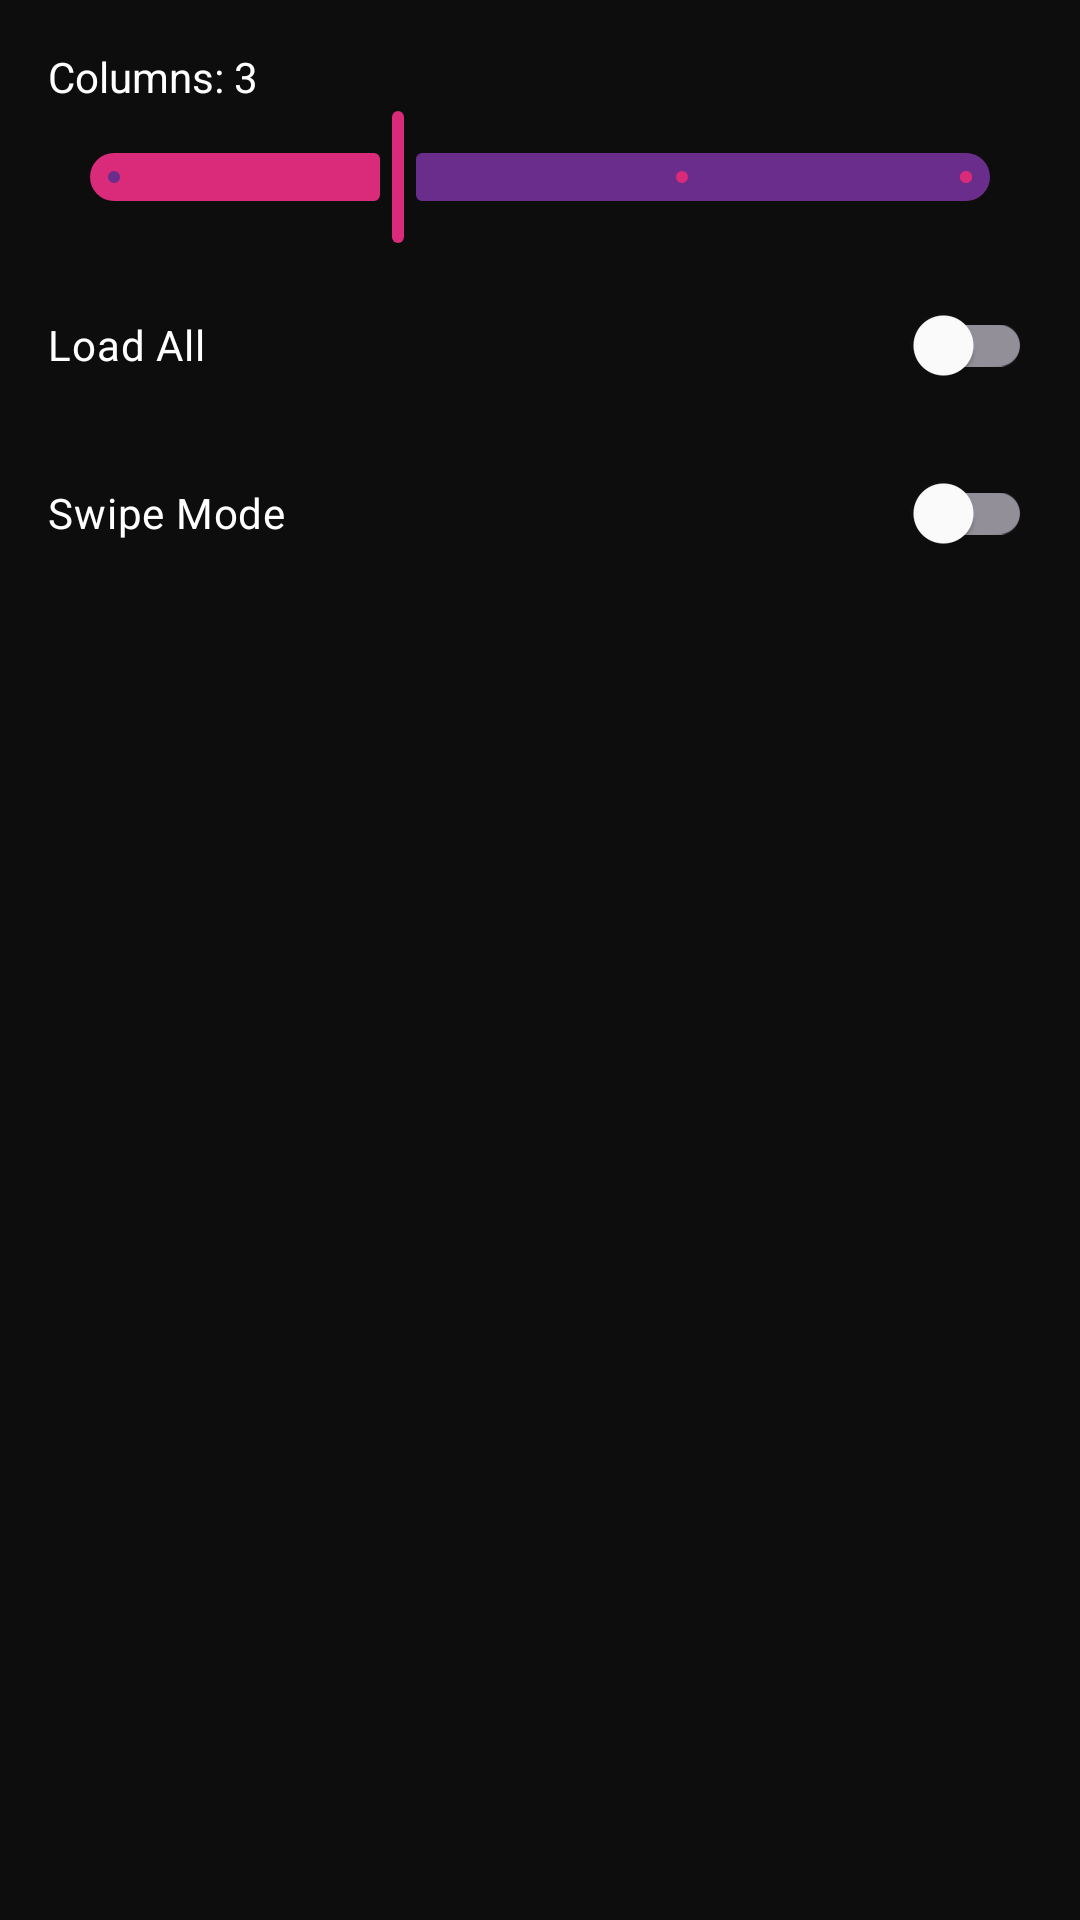

Reconstruct the res/layout file that produces this screen, plus the resources it refers to.
<!-- AndroidManifest.xml: application theme Theme.Vaults -->
<!-- res/layout/dialog_gallery_settings.xml -->
<?xml version="1.0" encoding="utf-8"?>
<LinearLayout xmlns:android="http://schemas.android.com/apk/res/android"
    xmlns:app="http://schemas.android.com/apk/res-auto"
    android:layout_width="match_parent"
    android:layout_height="wrap_content"
    android:orientation="vertical"
    android:padding="16dp">

    <TextView
        android:id="@+id/columnLabel"
        android:layout_width="wrap_content"
        android:layout_height="wrap_content"
        android:text="Columns: 3"
        android:textColor="@color/on_surface" />

    <com.google.android.material.slider.Slider
        android:id="@+id/columnSlider"
        android:layout_width="match_parent"
        android:layout_height="wrap_content"
        android:valueFrom="2"
        android:valueTo="5"
        android:stepSize="1"
        android:value="3" />

    <com.google.android.material.switchmaterial.SwitchMaterial
        android:id="@+id/switchLazy"
        android:layout_width="match_parent"
        android:layout_height="wrap_content"
        android:text="@string/load_all"
        android:textColor="@color/on_surface"
        android:layout_marginTop="8dp" />

    <com.google.android.material.switchmaterial.SwitchMaterial
        android:id="@+id/switchSwipe"
        android:layout_width="match_parent"
        android:layout_height="wrap_content"
        android:text="@string/swipe_mode"
        android:textColor="@color/on_surface"
        android:layout_marginTop="8dp" />

</LinearLayout>
<!-- resources referenced by this layout -->
<resources>
  <color name="on_surface">#FFFFFF</color>
  <string name="load_all">Load All</string>
  <string name="swipe_mode">Swipe Mode</string>
  <style name="Theme.Vaults" parent="Theme.Material3.Dark.NoActionBar">
          <item name="colorPrimary">@color/pink_main</item>
          <item name="colorPrimaryDark">@color/purple_dark</item>
          <item name="colorAccent">@color/pink_light</item>
          <item name="colorSecondary">@color/purple_light</item>
          <item name="colorSecondaryContainer">@color/purple_main</item>
          <item name="android:colorBackground">@color/background_dark</item>
          <item name="colorSurface">@color/surface_dark</item>
          <item name="colorSurfaceVariant">@color/surface_variant</item>
          <item name="colorOnPrimary">@color/white</item>
          <item name="colorOnSecondary">@color/white</item>
          <item name="colorOnBackground">@color/on_background</item>
          <item name="colorOnSurface">@color/on_surface</item>
          <item name="colorOnSurfaceVariant">@color/on_surface_variant</item>
          <item name="colorError">@color/error</item>
          <item name="android:statusBarColor">@color/background_dark</item>
          <item name="android:navigationBarColor">@color/background_dark</item>
      </style>
  <color name="pink_main">#D92B7A</color>
  <color name="purple_dark">#1A0026</color>
  <color name="pink_light">#FF4D9E</color>
  <color name="purple_light">#9B4DCA</color>
  <color name="purple_main">#6B2D8C</color>
  <color name="background_dark">#0D0D0D</color>
  <color name="surface_dark">#1A1A1A</color>
  <color name="surface_variant">#252525</color>
  <color name="white">#FFFFFF</color>
  <color name="on_background">#FFFFFF</color>
  <color name="on_surface_variant">#B0B0B0</color>
  <color name="error">#CF6679</color>
</resources>
